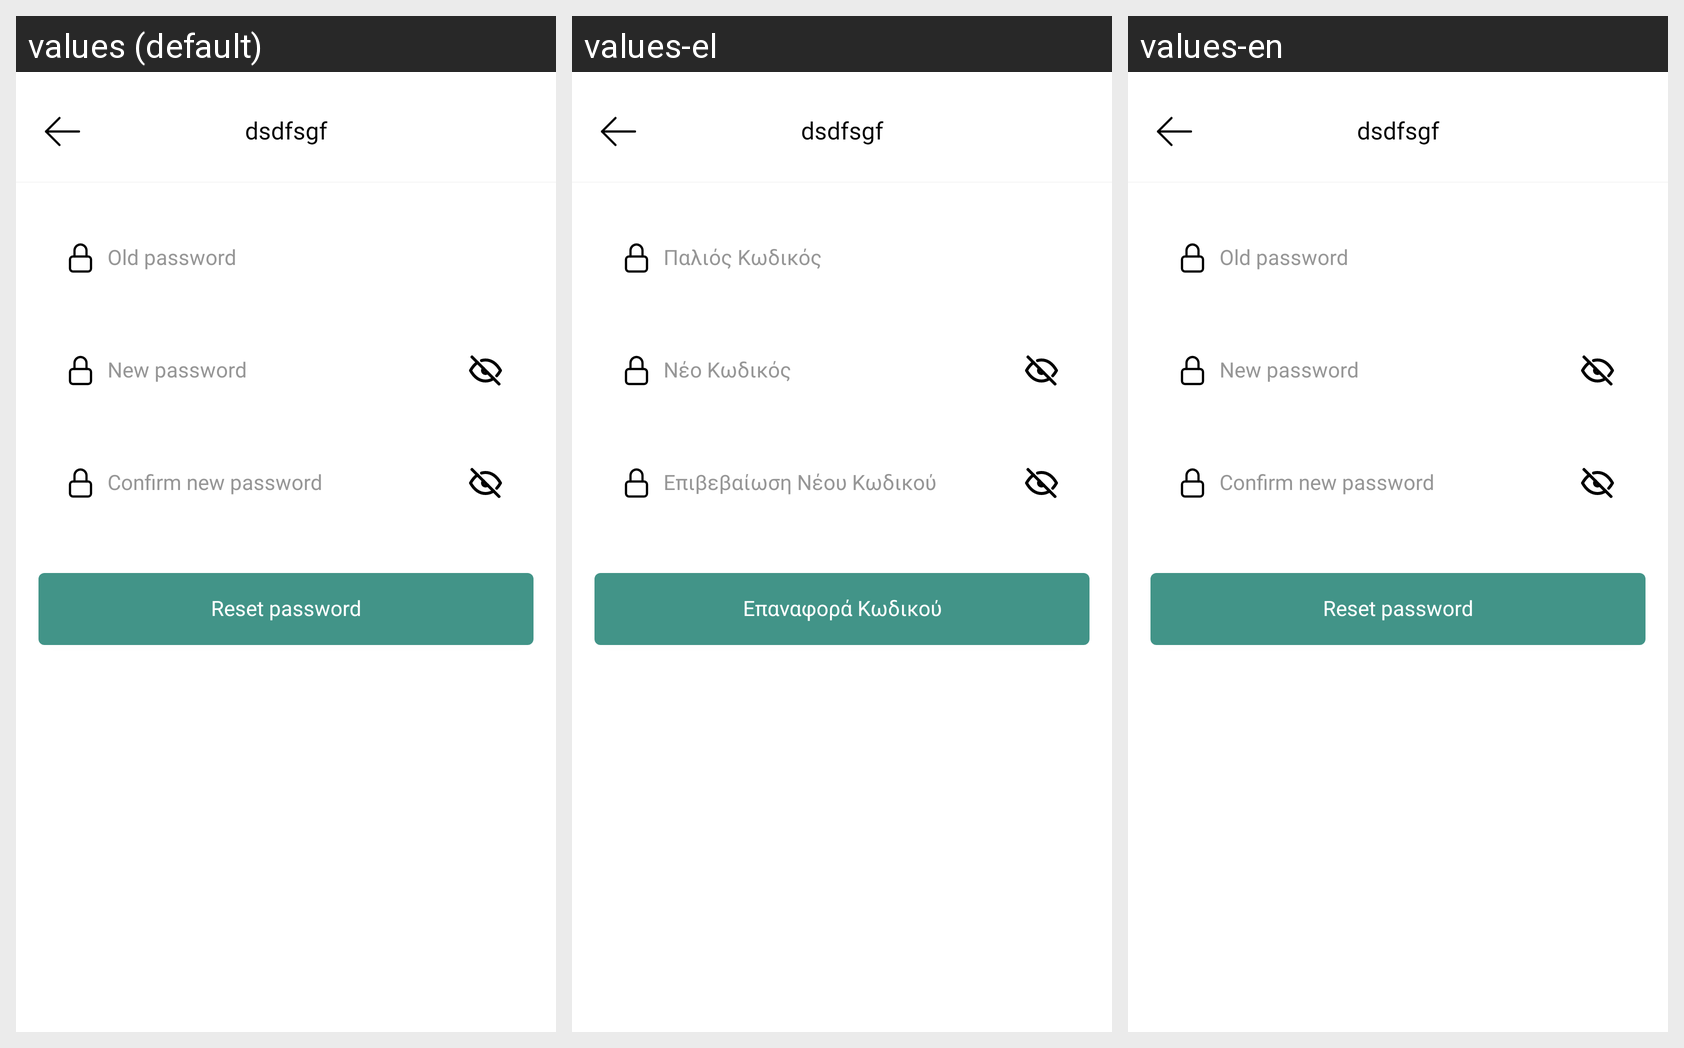

Here is an Android app screen in its default locale and in the app's own translations. Write out the translated-string differences for the strings that appear on this screen.
Android screen res/layout/activity_change_password.xml rendered under 3 locales, left to right: values (default), values-el, values-en. Device: Nexus 5 (rendered at 1080×1920; each locale shown at half size, 540×960, under a caption strip naming it); theme Theme.PlanOutAndroid.
Strings drawn on this screen, with the default value and each locale's value (text and hints the layout hard-codes, and strings that could not be matched under every locale, appear in the picture but are not listed):

old_password
  values: Old password
  values-el: Παλιός Κωδικός
  values-en: Old password

new_password
  values: New password
  values-el: Νέο Κωδικός
  values-en: New password

confirm_new_password
  values: Confirm new password
  values-el: Επιβεβαίωση Νέου Κωδικού
  values-en: Confirm new password

reset_pass
  values: Reset password
  values-el: Επαναφορά Κωδικού
  values-en: Reset password
